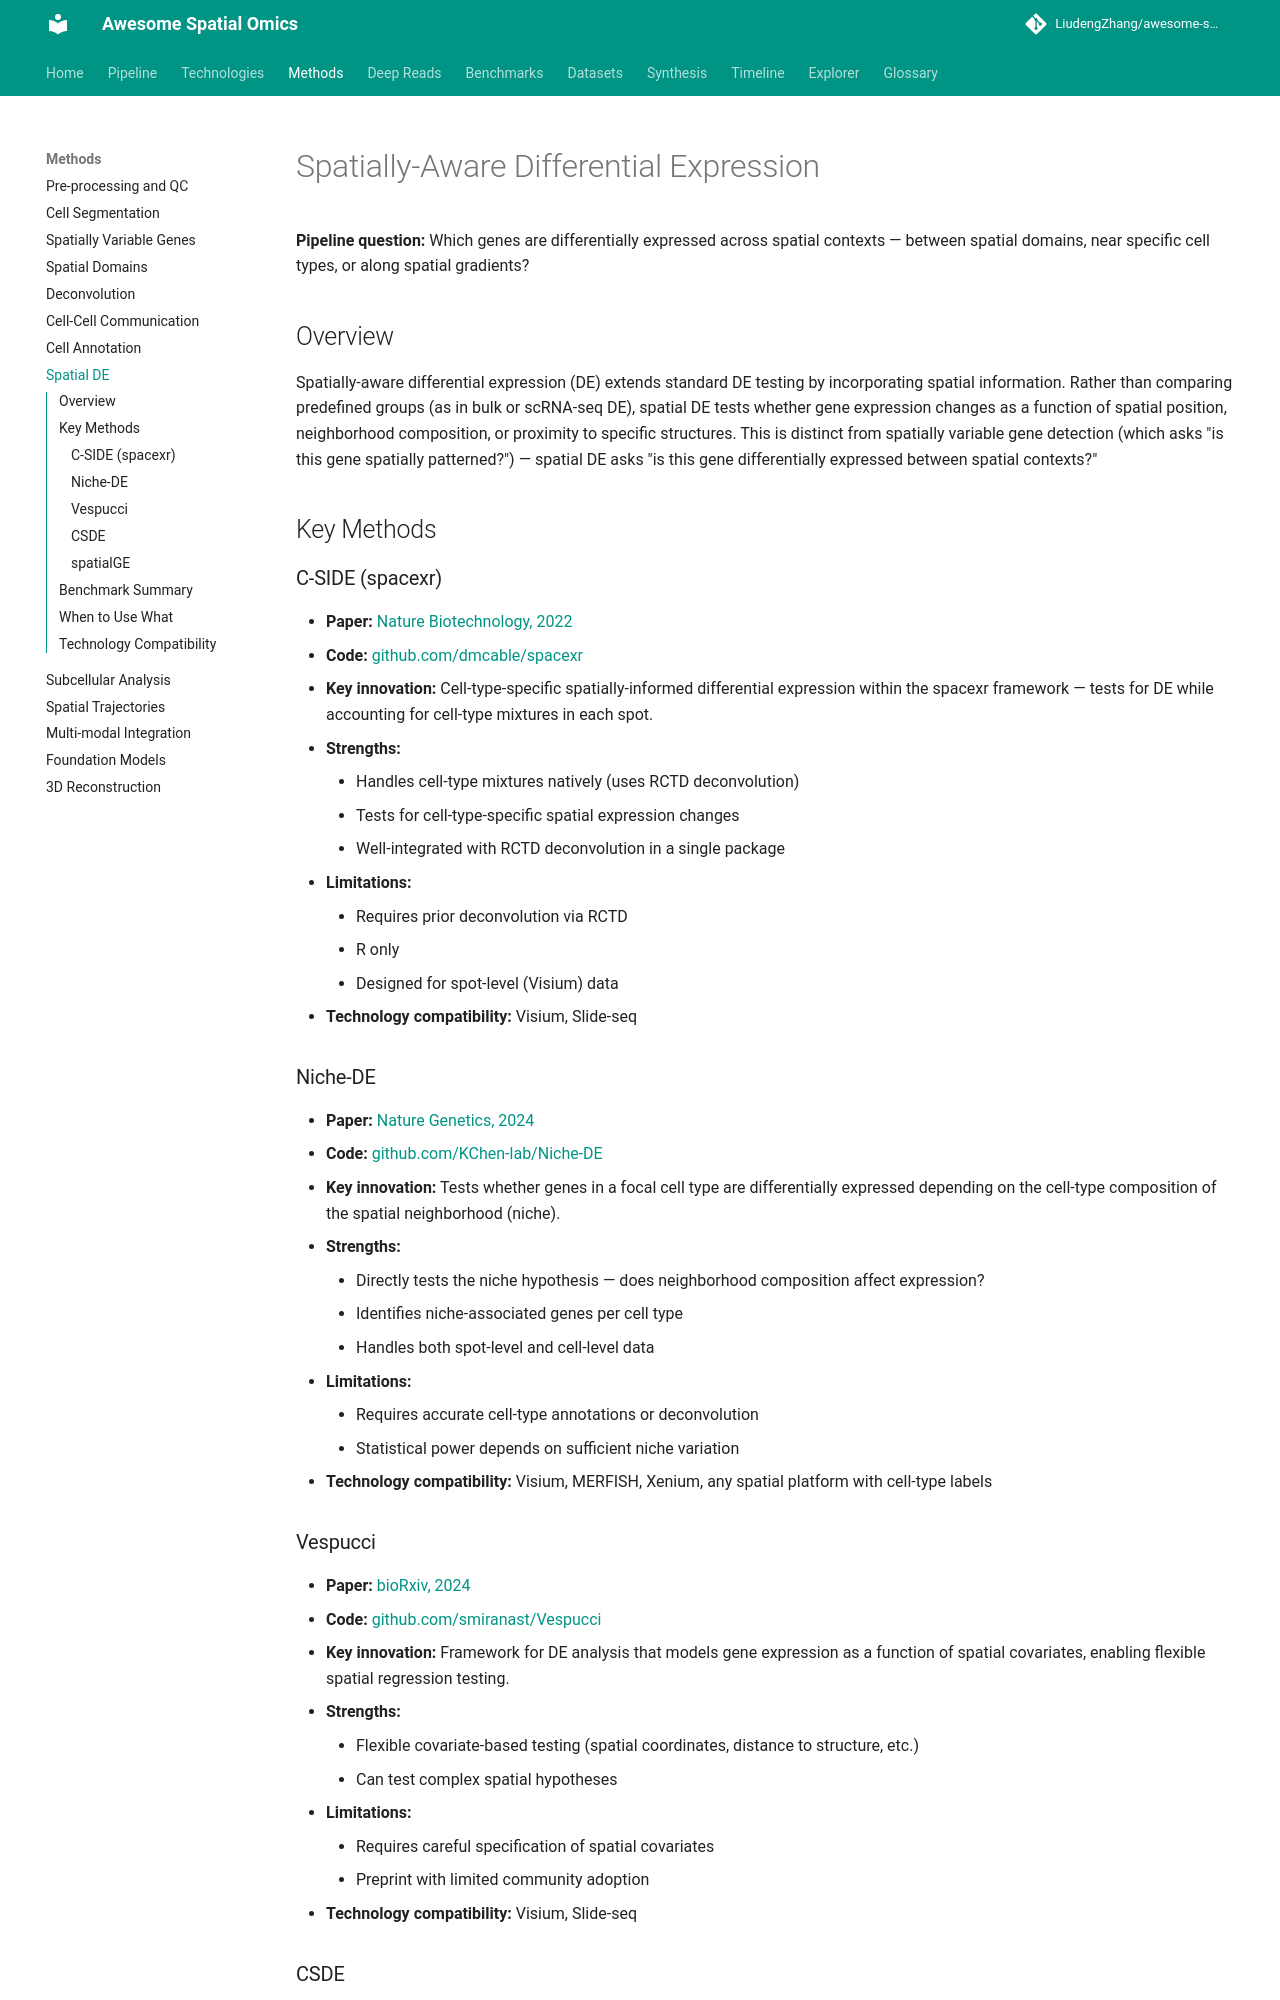

repository: LiudengZhang/awesome-spatial-omics · page: methods/spatial-de/index.html · generator: mkdocs

# Spatially-Aware Differential Expression

**Pipeline question:** Which genes are differentially expressed across spatial contexts — between spatial domains, near specific cell types, or along spatial gradients?

## Overview

Spatially-aware differential expression (DE) extends standard DE testing by incorporating spatial information. Rather than comparing predefined groups (as in bulk or scRNA-seq DE), spatial DE tests whether gene expression changes as a function of spatial position, neighborhood composition, or proximity to specific structures. This is distinct from spatially variable gene detection (which asks "is this gene spatially patterned?") — spatial DE asks "is this gene differentially expressed between spatial contexts?"

## Key Methods

### C-SIDE (spacexr)
- **Paper:** [Nature Biotechnology, 2022](https://doi.org/10.1038/s41587-021-00830-w)
- **Code:** [github.com/dmcable/spacexr](https://github.com/dmcable/spacexr)
- **Key innovation:** Cell-type-specific spatially-informed differential expression within the spacexr framework — tests for DE while accounting for cell-type mixtures in each spot.
- **Strengths:**
    - Handles cell-type mixtures natively (uses RCTD deconvolution)
    - Tests for cell-type-specific spatial expression changes
    - Well-integrated with RCTD deconvolution in a single package
- **Limitations:**
    - Requires prior deconvolution via RCTD
    - R only
    - Designed for spot-level (Visium) data
- **Technology compatibility:** Visium, Slide-seq

### Niche-DE
- **Paper:** [Nature Genetics, 2024](https://doi.org/10.1038/s41588-024-01994-2)
- **Code:** [github.com/KChen-lab/Niche-DE](https://github.com/KChen-lab/Niche-DE)
- **Key innovation:** Tests whether genes in a focal cell type are differentially expressed depending on the cell-type composition of the spatial neighborhood (niche).
- **Strengths:**
    - Directly tests the niche hypothesis — does neighborhood composition affect expression?
    - Identifies niche-associated genes per cell type
    - Handles both spot-level and cell-level data
- **Limitations:**
    - Requires accurate cell-type annotations or deconvolution
    - Statistical power depends on sufficient niche variation
- **Technology compatibility:** Visium, MERFISH, Xenium, any spatial platform with cell-type labels

### Vespucci
- **Paper:** [bioRxiv, 2024](https://doi.org/10.1101/2024.01.10.575115)
- **Code:** [github.com/smiranast/Vespucci](https://github.com/smiranast/Vespucci)
- **Key innovation:** Framework for DE analysis that models gene expression as a function of spatial covariates, enabling flexible spatial regression testing.
- **Strengths:**
    - Flexible covariate-based testing (spatial coordinates, distance to structure, etc.)
    - Can test complex spatial hypotheses
- **Limitations:**
    - Requires careful specification of spatial covariates
    - Preprint with limited community adoption
- **Technology compatibility:** Visium, Slide-seq
